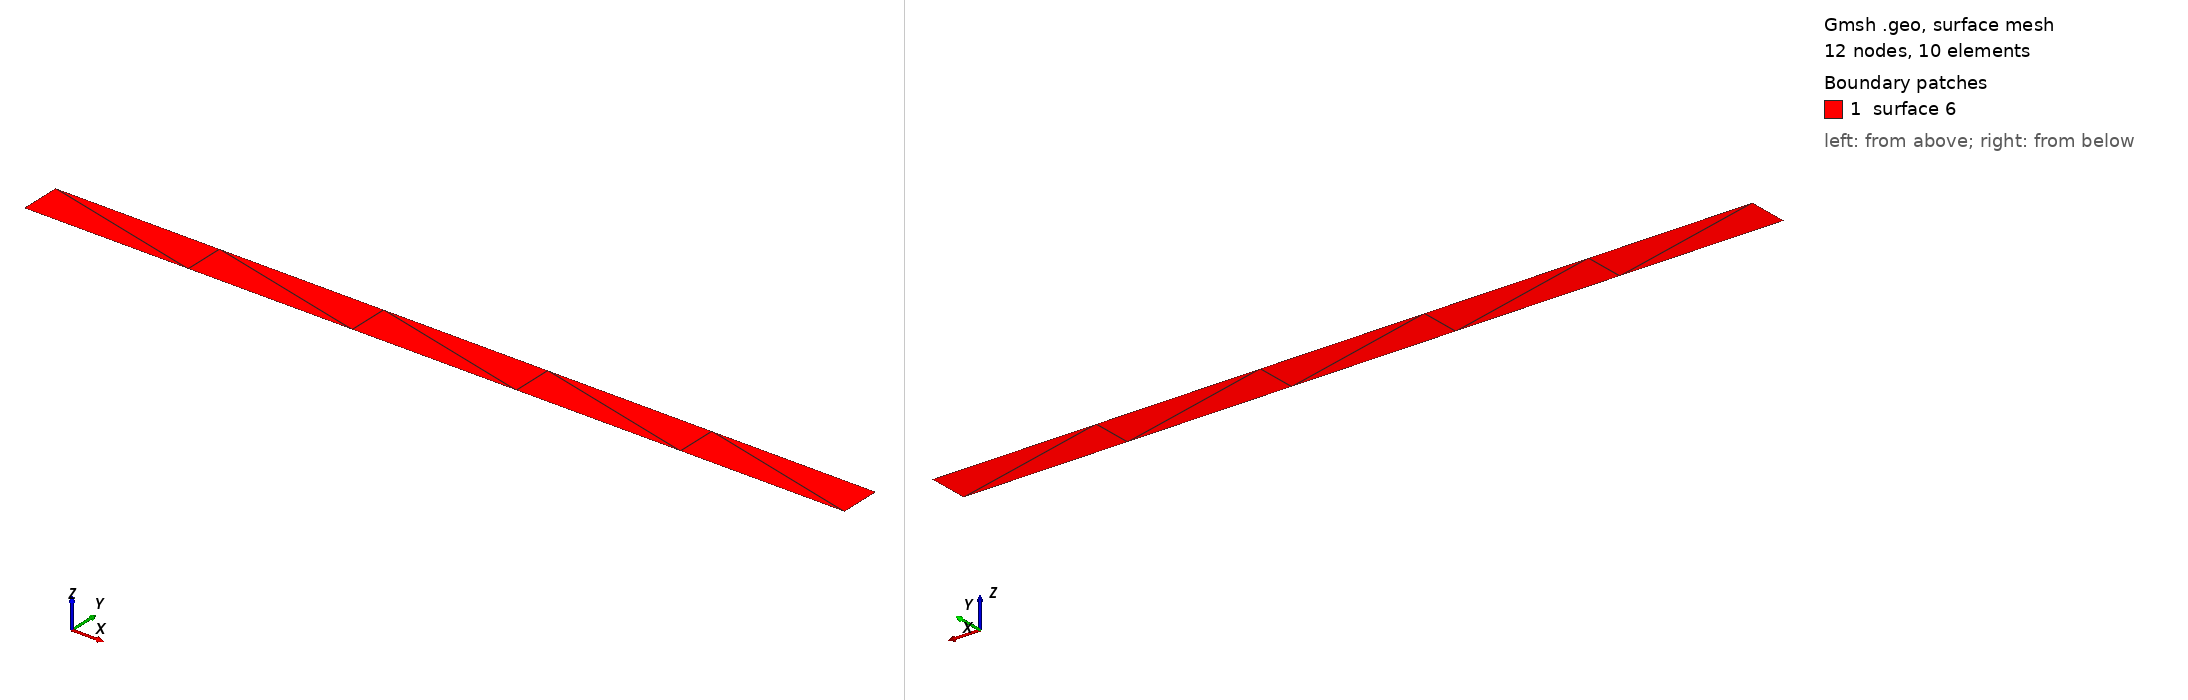

Gmsh geometry script, surface-meshed: 12 nodes, 10 surface elements. Boundary patches (legend numbers): 1 surface 6. Left view from above one corner, right view from below the opposite corner. The script declares no physical surfaces, so the legend lists its geometric surfaces. The drawing asked Gmsh for element sizes between 1% and 20% of the model's largest extent; the script's own settings can give other sizes.

=== stange.geo (drawn) ===
cl__1 = 1;
Point(1) = {0, 0, 0, 1};
Point(2) = {2, 0, 0, 1};
Point(3) = {2, 0.1, 0, 1};
Point(4) = {0, 0.1, 0, 1};
Line(1) = {1, 2};
Line(2) = {2, 3};
Line(3) = {3, 4};
Line(4) = {4, 1};
Line Loop(6) = {3, 4, 1, 2};
Plane Surface(6) = {6};
